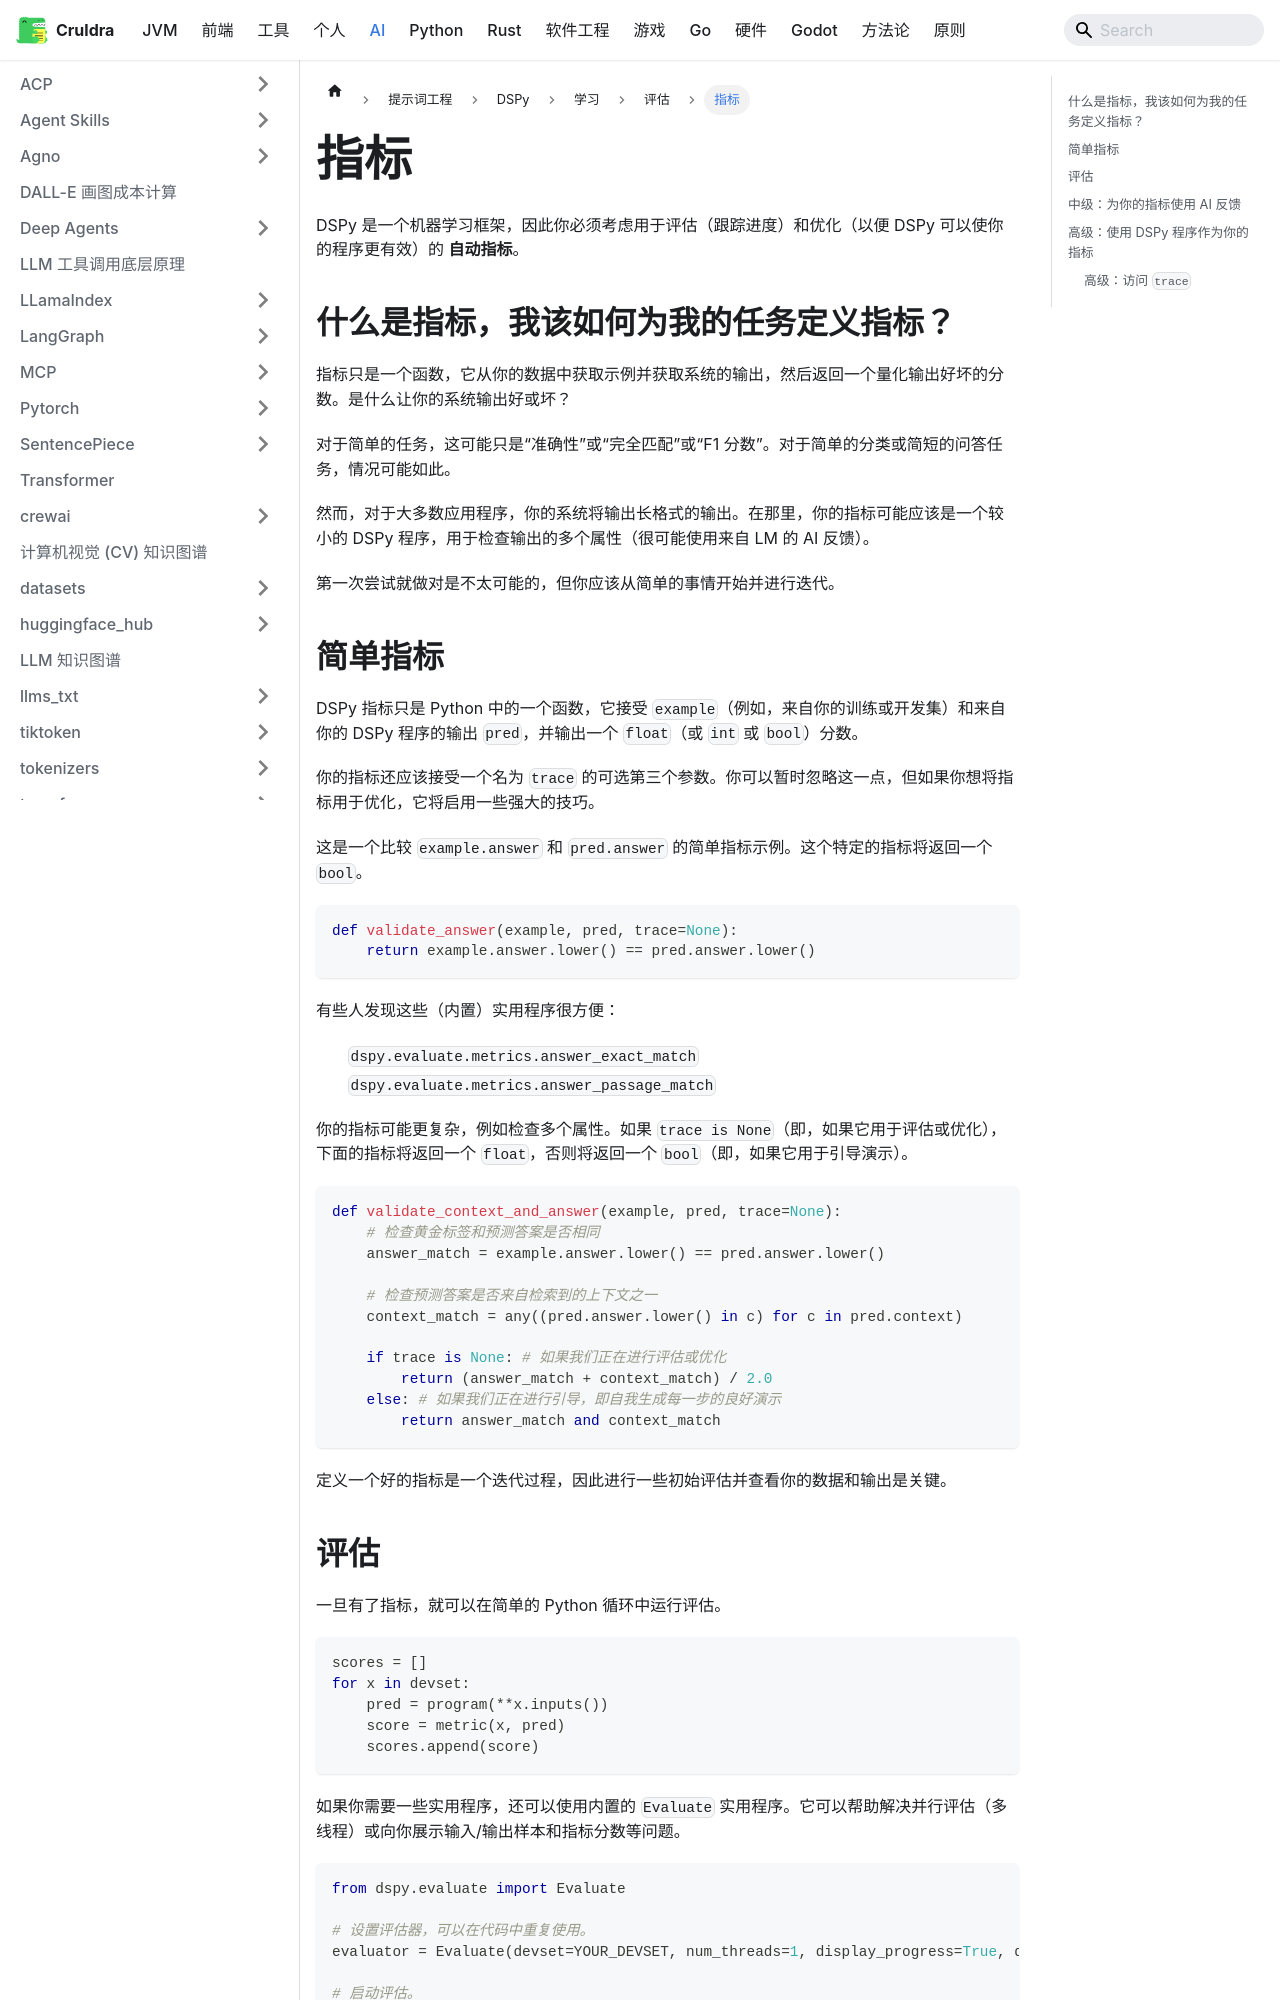

repository: cruldra/notes3 · page: docs/AI/提示词工程/DSPy/学习/评估/指标.html · generator: docusaurus

---
sidebar_position: 5
---

DSPy 是一个机器学习框架，因此你必须考虑用于评估（跟踪进度）和优化（以便 DSPy 可以使你的程序更有效）的 **自动指标**。

## 什么是指标，我该如何为我的任务定义指标？

指标只是一个函数，它从你的数据中获取示例并获取系统的输出，然后返回一个量化输出好坏的分数。是什么让你的系统输出好或坏？

对于简单的任务，这可能只是“准确性”或“完全匹配”或“F1 分数”。对于简单的分类或简短的问答任务，情况可能如此。

然而，对于大多数应用程序，你的系统将输出长格式的输出。在那里，你的指标可能应该是一个较小的 DSPy 程序，用于检查输出的多个属性（很可能使用来自 LM 的 AI 反馈）。

第一次尝试就做对是不太可能的，但你应该从简单的事情开始并进行迭代。

## 简单指标

DSPy 指标只是 Python 中的一个函数，它接受 `example`（例如，来自你的训练或开发集）和来自你的 DSPy 程序的输出 `pred`，并输出一个 `float`（或 `int` 或 `bool`）分数。

你的指标还应该接受一个名为 `trace` 的可选第三个参数。你可以暂时忽略这一点，但如果你想将指标用于优化，它将启用一些强大的技巧。

这是一个比较 `example.answer` 和 `pred.answer` 的简单指标示例。这个特定的指标将返回一个 `bool`。

```python
def validate_answer(example, pred, trace=None):
    return example.answer.lower() == pred.answer.lower()
```

有些人发现这些（内置）实用程序很方便：

- `dspy.evaluate.metrics.answer_exact_match`
- `dspy.evaluate.metrics.answer_passage_match`

你的指标可能更复杂，例如检查多个属性。如果 `trace is None`（即，如果它用于评估或优化），下面的指标将返回一个 `float`，否则将返回一个 `bool`（即，如果它用于引导演示）。

```python
def validate_context_and_answer(example, pred, trace=None):
    # 检查黄金标签和预测答案是否相同
    answer_match = example.answer.lower() == pred.answer.lower()

    # 检查预测答案是否来自检索到的上下文之一
    context_match = any((pred.answer.lower() in c) for c in pred.context)

    if trace is None: # 如果我们正在进行评估或优化
        return (answer_match + context_match) / 2.0
    else: # 如果我们正在进行引导，即自我生成每一步的良好演示
        return answer_match and context_match
```

定义一个好的指标是一个迭代过程，因此进行一些初始评估并查看你的数据和输出是关键。

## 评估

一旦有了指标，就可以在简单的 Python 循环中运行评估。

```python
scores = []
for x in devset:
    pred = program(**x.inputs())
    score = metric(x, pred)
    scores.append(score)
```

如果你需要一些实用程序，还可以使用内置的 `Evaluate` 实用程序。它可以帮助解决并行评估（多线程）或向你展示输入/输出样本和指标分数等问题。

```python
from dspy.evaluate import Evaluate

# 设置评估器，可以在代码中重复使用。
evaluator = Evaluate(devset=YOUR_DEVSET, num_threads=1, display_progress=True, display_table=5)

# 启动评估。
evaluator(YOUR_PROGRAM, metric=YOUR_METRIC)
```
